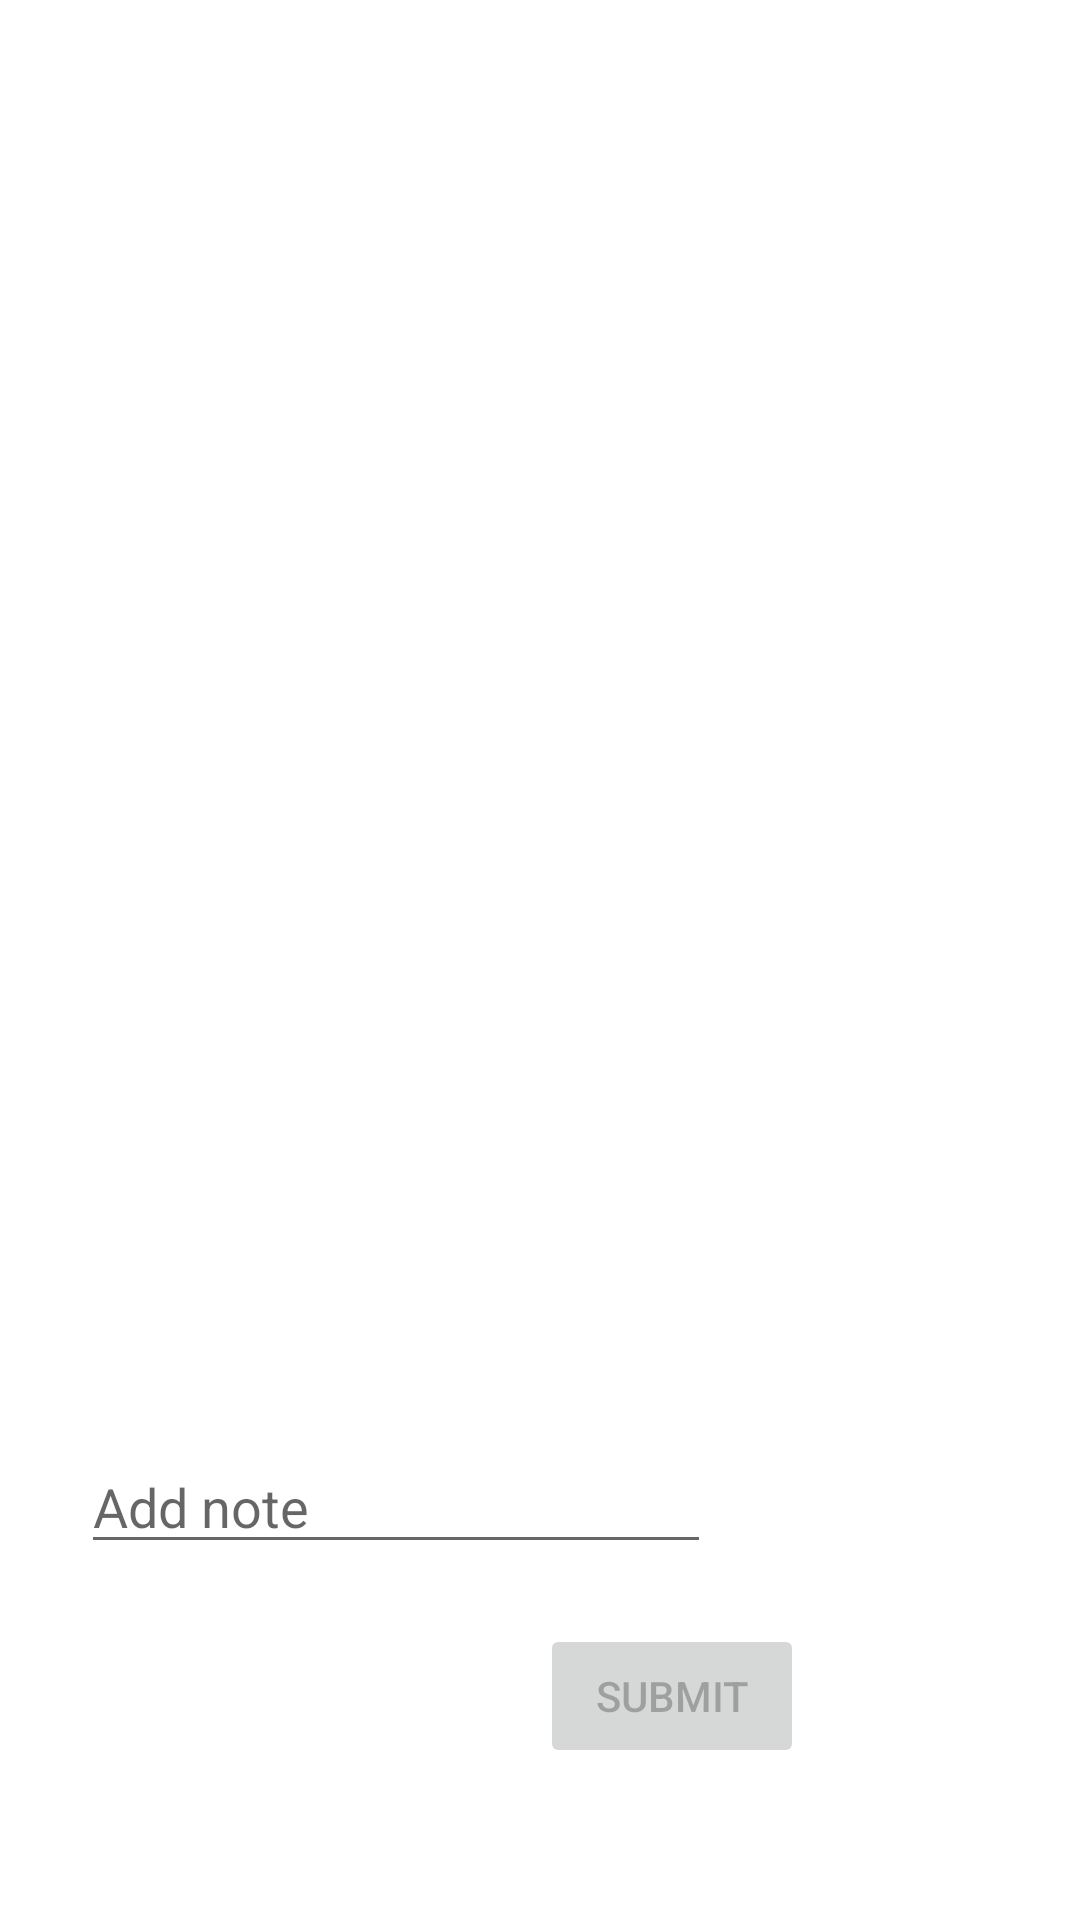

The Android layout XML behind this screen, and the referenced resources:
<!-- AndroidManifest.xml: application theme Theme.MetroAPP -->
<!-- res/layout/activity_info.xml -->
<?xml version="1.0" encoding="utf-8"?>
<androidx.constraintlayout.widget.ConstraintLayout xmlns:android="http://schemas.android.com/apk/res/android"
    xmlns:app="http://schemas.android.com/apk/res-auto"
    xmlns:tools="http://schemas.android.com/tools"
    android:layout_width="match_parent"
    android:layout_height="match_parent"
    tools:context=".info">

    <TextView
        android:id="@+id/tvinfo"
        android:layout_width="0dp"
        android:layout_height="0dp"
        android:layout_marginBottom="200dp"
        app:layout_constraintBottom_toBottomOf="parent"
        app:layout_constraintEnd_toEndOf="parent"
        app:layout_constraintHorizontal_bias="0.0"
        app:layout_constraintStart_toStartOf="parent"
        app:layout_constraintTop_toTopOf="parent"
        app:layout_constraintVertical_bias="0.0" />

    <EditText
        android:id="@+id/note"
        android:layout_width="wrap_content"
        android:layout_height="wrap_content"
        android:layout_marginStart="120dp"
        android:layout_marginTop="40dp"
        android:layout_marginEnd="123dp"
        android:ems="10"
        android:hint="Add note"
        android:inputType="textPersonName"
        app:layout_constraintEnd_toEndOf="parent"
        app:layout_constraintHorizontal_bias="1.0"
        app:layout_constraintStart_toStartOf="parent"
        app:layout_constraintTop_toBottomOf="@+id/tvinfo" />

    <Button
        android:id="@+id/submit"
        android:layout_width="wrap_content"
        android:layout_height="wrap_content"
        android:layout_marginStart="180dp"
        android:layout_marginTop="20dp"
        android:layout_marginEnd="180dp"
        android:layout_marginBottom="51dp"
        android:enabled="false"
        android:onClick="submit"
        android:text="Submit"
        app:layout_constraintBottom_toBottomOf="parent"
        app:layout_constraintEnd_toEndOf="parent"
        app:layout_constraintHorizontal_bias="0.0"
        app:layout_constraintStart_toStartOf="parent"
        app:layout_constraintTop_toBottomOf="@+id/note"
        app:layout_constraintVertical_bias="0.0" />
</androidx.constraintlayout.widget.ConstraintLayout>
<!-- resources referenced by this layout -->
<resources>
  <style name="Theme.MetroAPP" parent="Theme.MaterialComponents.DayNight.DarkActionBar">
          
          <item name="colorPrimary">@color/purple_500</item>
          <item name="colorPrimaryVariant">@color/purple_700</item>
          <item name="colorOnPrimary">@color/white</item>
          
          <item name="colorSecondary">@color/teal_200</item>
          <item name="colorSecondaryVariant">@color/teal_700</item>
          <item name="colorOnSecondary">@color/black</item>
          
          <item name="android:statusBarColor" tools:targetApi="l">?attr/colorPrimaryVariant</item>
          
      </style>
  <!-- not gathered from this repository: default colours our renderer supplied (Android Studio template values) -->
  <color name="purple_500">#FF6200EE</color>
  <color name="purple_700">#FF3700B3</color>
  <color name="teal_200">#FF03DAC5</color>
  <color name="teal_700">#FF018786</color>
  <color name="black">#FF000000</color>
  <color name="white">#FFFFFFFF</color>
</resources>
